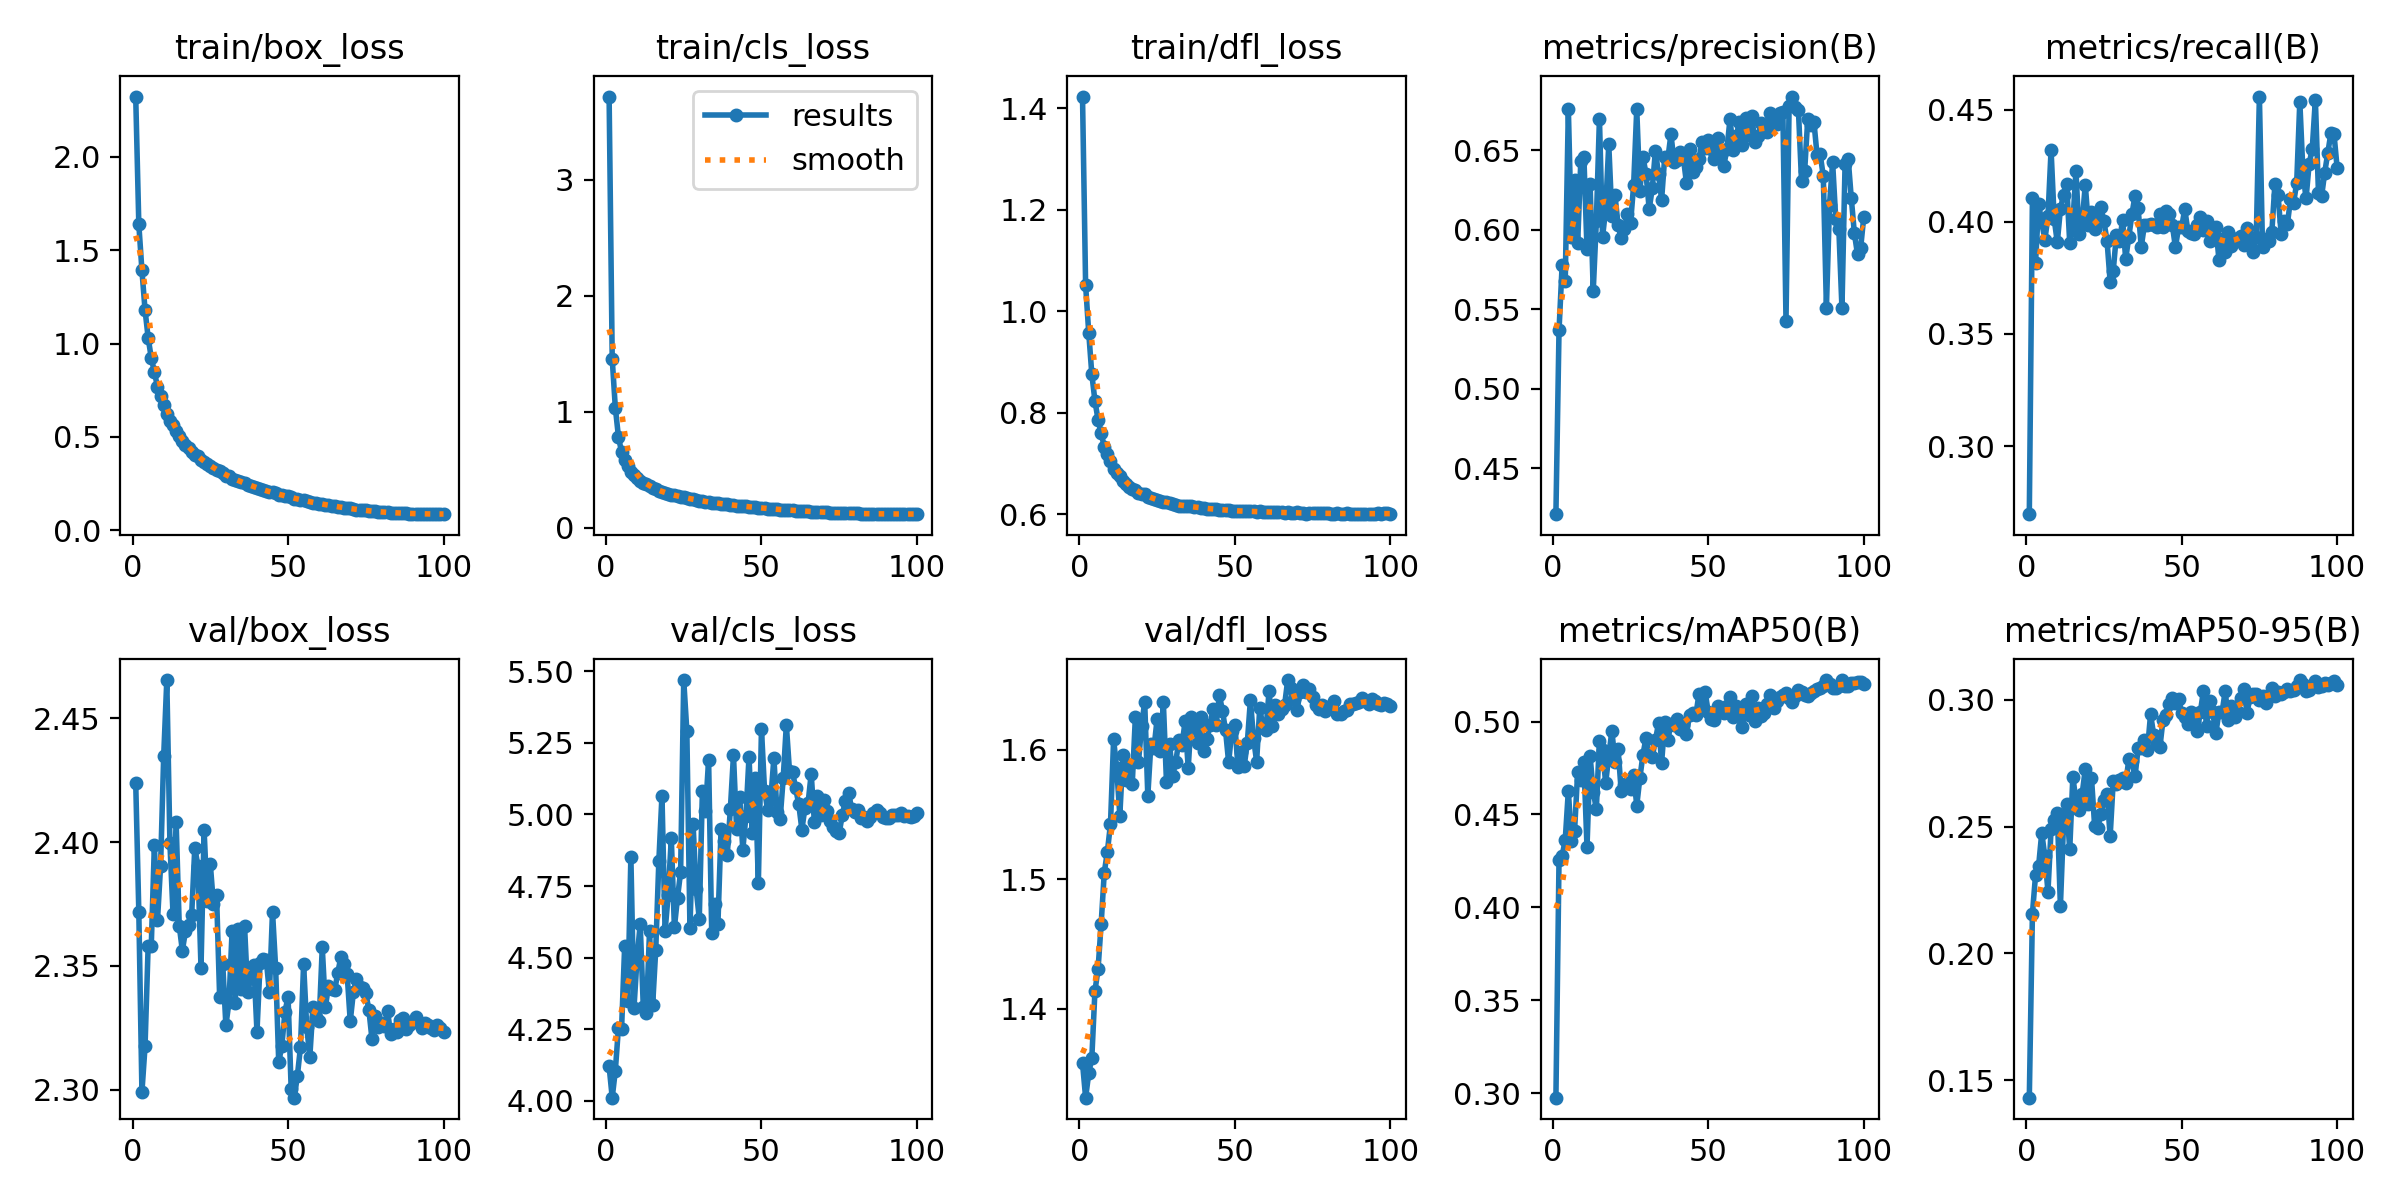

Values plotted in this chart, from the file beside it:
epoch, train/box_loss, train/cls_loss, train/dfl_loss, metrics/precision(B), metrics/recall(B), metrics/mAP50(B), metrics/mAP50-95(B), val/box_loss, val/cls_loss, val/dfl_loss, lr/pg0, lr/pg1, lr/pg2
1, 2.324, 3.716, 1.423, 0.4211, 0.2696, 0.2975, 0.1432, 2.424, 4.121, 1.358, 0.07284, 2.7158e-06, 2.7158e-06
2, 1.639, 1.456, 1.051, 0.5367, 0.4104, 0.4255, 0.2157, 2.372, 4.011, 1.331, 0.04559, 5.44e-06, 5.44e-06
3, 1.393, 1.035, 0.9582, 0.5777, 0.3817, 0.4277, 0.2308, 2.299, 4.106, 1.35, 0.01834, 8.1588e-06, 8.1588e-06
4, 1.18, 0.7852, 0.8758, 0.5677, 0.4078, 0.4364, 0.2346, 2.317, 4.255, 1.362, 9.978e-06, 9.978e-06, 9.978e-06
5, 1.031, 0.6533, 0.8233, 0.6762, 0.4, 0.4628, 0.2475, 2.358, 4.249, 1.414, 9.9609e-06, 9.9609e-06, 9.9609e-06
6, 0.9229, 0.5812, 0.7865, 0.5954, 0.3919, 0.4358, 0.2382, 2.358, 4.539, 1.431, 9.939e-06, 9.939e-06, 9.939e-06
7, 0.8488, 0.5294, 0.7594, 0.6315, 0.4025, 0.4413, 0.2244, 2.399, 4.35, 1.466, 9.9122e-06, 9.9122e-06, 9.9122e-06
8, 0.7668, 0.4817, 0.7337, 0.5917, 0.432, 0.4729, 0.2489, 2.368, 4.852, 1.505, 9.8806e-06, 9.8806e-06, 9.8806e-06
9, 0.7186, 0.4525, 0.7199, 0.643, 0.4013, 0.4687, 0.2526, 2.39, 4.325, 1.521, 9.8442e-06, 9.8442e-06, 9.8442e-06
10, 0.6678, 0.4298, 0.7046, 0.6457, 0.3909, 0.478, 0.2554, 2.435, 4.499, 1.543, 9.8031e-06, 9.8031e-06, 9.8031e-06
11, 0.6237, 0.4034, 0.6898, 0.5877, 0.4056, 0.4324, 0.2186, 2.466, 4.618, 1.608, 9.7573e-06, 9.7573e-06, 9.7573e-06
12, 0.5868, 0.3833, 0.6814, 0.6286, 0.4122, 0.4814, 0.2508, 2.4, 4.326, 1.586, 9.7069e-06, 9.7069e-06, 9.7069e-06
13, 0.5641, 0.3752, 0.6764, 0.5613, 0.417, 0.4622, 0.2589, 2.371, 4.308, 1.549, 9.6518e-06, 9.6518e-06, 9.6518e-06
14, 0.5302, 0.3571, 0.6653, 0.6052, 0.3906, 0.453, 0.241, 2.408, 4.592, 1.596, 9.5922e-06, 9.5922e-06, 9.5922e-06
15, 0.5044, 0.3403, 0.6602, 0.67, 0.3995, 0.4898, 0.2696, 2.366, 4.333, 1.577, 9.5281e-06, 9.5281e-06, 9.5281e-06
16, 0.4781, 0.3316, 0.6546, 0.5954, 0.4228, 0.4846, 0.2602, 2.356, 4.527, 1.588, 9.4596e-06, 9.4596e-06, 9.4596e-06
17, 0.4546, 0.3175, 0.6496, 0.6129, 0.3945, 0.467, 0.2565, 2.364, 4.838, 1.574, 9.3867e-06, 9.3867e-06, 9.3867e-06
18, 0.4423, 0.3106, 0.6476, 0.6537, 0.3998, 0.4814, 0.2628, 2.366, 5.066, 1.625, 9.3095e-06, 9.3095e-06, 9.3095e-06
19, 0.42, 0.3003, 0.6419, 0.6088, 0.4166, 0.495, 0.2727, 2.371, 4.592, 1.591, 9.2281e-06, 9.2281e-06, 9.2281e-06
20, 0.4045, 0.2944, 0.641, 0.6219, 0.3984, 0.4785, 0.2589, 2.398, 4.72, 1.618, 9.1426e-06, 9.1426e-06, 9.1426e-06
21, 0.3964, 0.2867, 0.6393, 0.6028, 0.4045, 0.4854, 0.2691, 2.39, 4.917, 1.637, 9.053e-06, 9.053e-06, 9.053e-06
22, 0.3759, 0.281, 0.6342, 0.5945, 0.3966, 0.4624, 0.2504, 2.349, 4.606, 1.565, 8.9595e-06, 8.9595e-06, 8.9595e-06
23, 0.3645, 0.2717, 0.6313, 0.6005, 0.4007, 0.466, 0.2495, 2.405, 4.71, 1.605, 8.8621e-06, 8.8621e-06, 8.8621e-06
24, 0.3538, 0.2673, 0.6295, 0.6099, 0.4064, 0.467, 0.2549, 2.376, 4.799, 1.602, 8.7609e-06, 8.7609e-06, 8.7609e-06
25, 0.3425, 0.2619, 0.6276, 0.6039, 0.4003, 0.4639, 0.2606, 2.391, 5.469, 1.624, 8.6561e-06, 8.6561e-06, 8.6561e-06
26, 0.3324, 0.2575, 0.6264, 0.6282, 0.3914, 0.4715, 0.263, 2.375, 5.291, 1.599, 8.5477e-06, 8.5477e-06, 8.5477e-06
27, 0.3209, 0.2513, 0.625, 0.6757, 0.3734, 0.4547, 0.2461, 2.379, 4.603, 1.637, 8.4358e-06, 8.4358e-06, 8.4358e-06
28, 0.3176, 0.2465, 0.624, 0.6245, 0.3782, 0.4696, 0.268, 2.337, 4.968, 1.575, 8.3206e-06, 8.3206e-06, 8.3206e-06
29, 0.3037, 0.2423, 0.6222, 0.6459, 0.3941, 0.4822, 0.2668, 2.351, 4.739, 1.604, 8.2021e-06, 8.2021e-06, 8.2021e-06
30, 0.2922, 0.2346, 0.6206, 0.6349, 0.3914, 0.4914, 0.2682, 2.326, 4.636, 1.58, 8.0806e-06, 8.0806e-06, 8.0806e-06
31, 0.2899, 0.2305, 0.6193, 0.6131, 0.4007, 0.4822, 0.269, 2.335, 5.081, 1.591, 7.956e-06, 7.956e-06, 7.956e-06
32, 0.2754, 0.2252, 0.6171, 0.626, 0.3835, 0.4811, 0.267, 2.364, 5.012, 1.607, 7.8286e-06, 7.8286e-06, 7.8286e-06
33, 0.2687, 0.2221, 0.6169, 0.6498, 0.3932, 0.4899, 0.2764, 2.335, 5.19, 1.604, 7.6984e-06, 7.6984e-06, 7.6984e-06
34, 0.265, 0.218, 0.6171, 0.6349, 0.4033, 0.4991, 0.2757, 2.365, 4.585, 1.622, 7.5656e-06, 7.5656e-06, 7.5656e-06
35, 0.2582, 0.2155, 0.6163, 0.619, 0.4117, 0.4779, 0.2697, 2.341, 4.689, 1.586, 7.4302e-06, 7.4302e-06, 7.4302e-06
36, 0.2522, 0.2132, 0.6159, 0.6459, 0.406, 0.4996, 0.2809, 2.366, 4.618, 1.626, 7.2926e-06, 7.2926e-06, 7.2926e-06
37, 0.2436, 0.209, 0.6139, 0.6447, 0.3888, 0.4902, 0.281, 2.34, 4.947, 1.618, 7.1527e-06, 7.1527e-06, 7.1527e-06
38, 0.2384, 0.2062, 0.6135, 0.6601, 0.3984, 0.4989, 0.2839, 2.345, 4.907, 1.605, 7.0107e-06, 7.0107e-06, 7.0107e-06
39, 0.2325, 0.2028, 0.6132, 0.6426, 0.3984, 0.4979, 0.2803, 2.35, 4.859, 1.625, 6.8668e-06, 6.8668e-06, 6.8668e-06
40, 0.2244, 0.1988, 0.6118, 0.6441, 0.3989, 0.5012, 0.2943, 2.323, 5.019, 1.599, 6.7211e-06, 6.7211e-06, 6.7211e-06
41, 0.2186, 0.193, 0.6108, 0.6491, 0.3985, 0.4961, 0.2862, 2.351, 5.207, 1.608, 6.5737e-06, 6.5737e-06, 6.5737e-06
42, 0.2157, 0.1924, 0.6113, 0.6452, 0.3976, 0.4979, 0.2824, 2.353, 4.95, 1.619, 6.4248e-06, 6.4248e-06, 6.4248e-06
43, 0.2103, 0.1891, 0.61, 0.6291, 0.4033, 0.4935, 0.2812, 2.352, 5.061, 1.632, 6.2746e-06, 6.2746e-06, 6.2746e-06
44, 0.2043, 0.1861, 0.6107, 0.6505, 0.3976, 0.5038, 0.292, 2.339, 4.877, 1.619, 6.1231e-06, 6.1231e-06, 6.1231e-06
45, 0.2024, 0.1855, 0.6094, 0.6364, 0.4048, 0.5044, 0.2938, 2.372, 4.993, 1.643, 5.9706e-06, 5.9706e-06, 5.9706e-06
46, 0.1971, 0.1817, 0.6095, 0.6396, 0.4033, 0.5036, 0.2984, 2.349, 5.202, 1.63, 5.8171e-06, 5.8171e-06, 5.8171e-06
47, 0.189, 0.1789, 0.608, 0.6446, 0.3985, 0.5146, 0.3005, 2.311, 4.936, 1.615, 5.6629e-06, 5.6629e-06, 5.6629e-06
48, 0.1895, 0.1766, 0.6082, 0.655, 0.3887, 0.5068, 0.2987, 2.318, 5.125, 1.59, 5.5081e-06, 5.5081e-06, 5.5081e-06
49, 0.1814, 0.1743, 0.6071, 0.6514, 0.3975, 0.516, 0.3004, 2.332, 4.759, 1.614, 5.3528e-06, 5.3528e-06, 5.3528e-06
50, 0.1802, 0.1723, 0.607, 0.6564, 0.3976, 0.5049, 0.2948, 2.337, 5.298, 1.619, 5.1972e-06, 5.1972e-06, 5.1972e-06
51, 0.175, 0.1698, 0.607, 0.6505, 0.4057, 0.5012, 0.2933, 2.3, 5.082, 1.587, 5.0415e-06, 5.0415e-06, 5.0415e-06
52, 0.1688, 0.1656, 0.6059, 0.6445, 0.3958, 0.5009, 0.2903, 2.297, 5.016, 1.598, 4.8857e-06, 4.8857e-06, 4.8857e-06
53, 0.1665, 0.1646, 0.6063, 0.6577, 0.395, 0.5081, 0.2951, 2.306, 5.055, 1.587, 4.7301e-06, 4.7301e-06, 4.7301e-06
54, 0.1622, 0.1626, 0.6057, 0.6497, 0.3945, 0.5052, 0.2911, 2.317, 5.197, 1.605, 4.5748e-06, 4.5748e-06, 4.5748e-06
55, 0.159, 0.1614, 0.6057, 0.6404, 0.3984, 0.5045, 0.2878, 2.351, 5.007, 1.638, 4.42e-06, 4.42e-06, 4.42e-06
56, 0.154, 0.1566, 0.6065, 0.6505, 0.402, 0.5083, 0.295, 2.325, 4.984, 1.609, 4.2658e-06, 4.2658e-06, 4.2658e-06
57, 0.1508, 0.1557, 0.6046, 0.6697, 0.3963, 0.5135, 0.3035, 2.313, 5.127, 1.591, 4.1123e-06, 4.1123e-06, 4.1123e-06
58, 0.1469, 0.1536, 0.6059, 0.6504, 0.4003, 0.5022, 0.2895, 2.333, 5.312, 1.633, 3.9598e-06, 3.9598e-06, 3.9598e-06
59, 0.147, 0.1532, 0.6052, 0.6589, 0.3913, 0.5086, 0.2995, 2.329, 5.153, 1.618, 3.8083e-06, 3.8083e-06, 3.8083e-06
60, 0.1404, 0.1505, 0.6038, 0.6675, 0.3954, 0.5061, 0.295, 2.328, 5.148, 1.615, 3.6581e-06, 3.6581e-06, 3.6581e-06
... 40 more rows
